Run: headless pygame with SDL's dummy video driver; simulated clock (each Clock.tick advances the game by its frame time, no real sleeping); random seed 0; keys injected as events and as key.get_pressed() state; no mouse input; restart key R tapped at the start of phases 3 and 4.
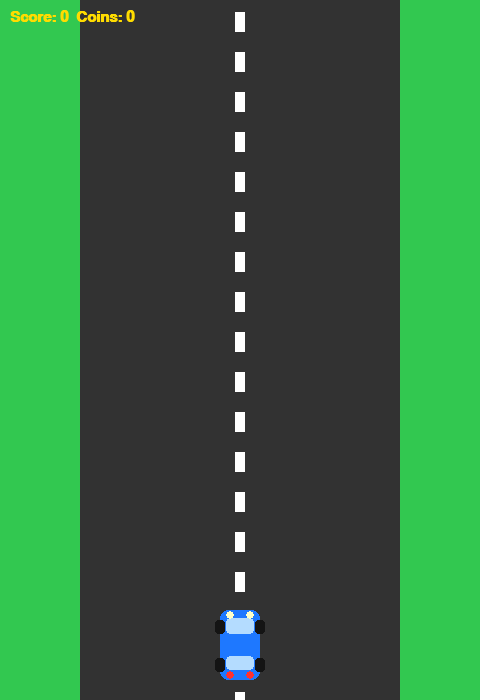
Frame 1 of 4 · flips 1–60 · no input
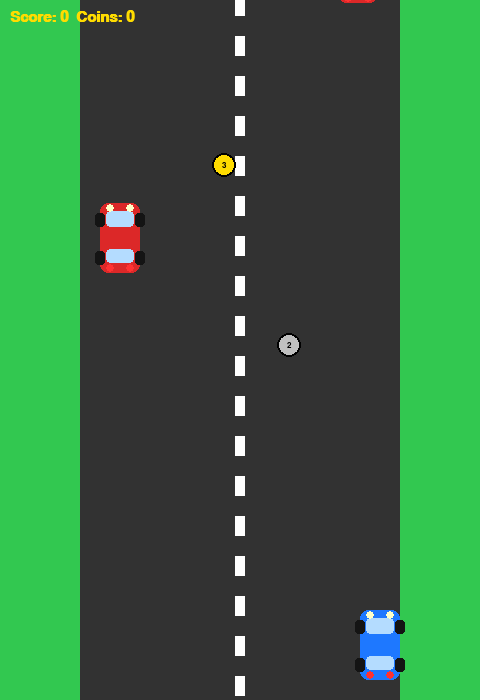
Frame 2 of 4 · flips 61–180 · tapped SPACE, RETURN · held RIGHT (→), D
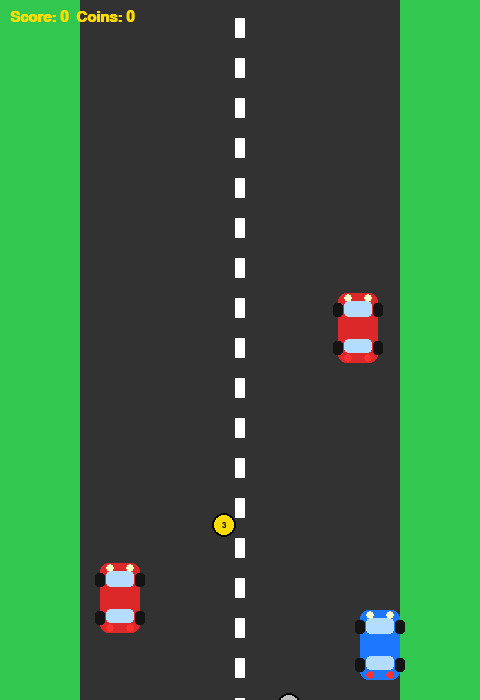
Frame 3 of 4 · flips 181–300 · tapped R · held DOWN (↓), S
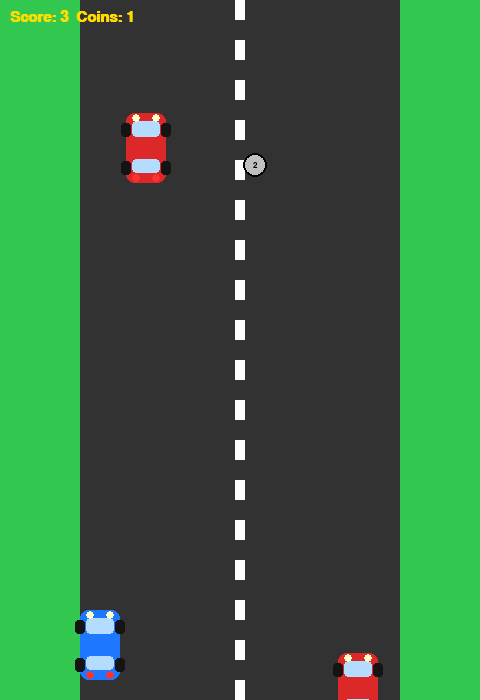
Frame 4 of 4 · flips 301–420 · tapped R · held LEFT (←), A, UP (↑), W

The pygame program that drew these frames:

import pygame, random, sys

# -------- Settings --------
W, H = 480, 700
ROAD = (80, 400)
SPD_STEP, SPD_INC = 5, 0.5

COLORS = {
    "BLUE": (30,120,255),
    "RED": (220,40,40),
    "GOLD": (255,220,0),
    "SILVER": (192,192,192)
}

COINS = [
    ("BRONZE", 1, (180,100,30), 60),
    ("SILVER", 2, COLORS["SILVER"], 30),      #Different coins 
    ("GOLD", 3, COLORS["GOLD"], 10)
]

pygame.init()
scr = pygame.display.set_mode((W, H))
clock = pygame.time.Clock()
fnt = pygame.font.SysFont("arial", 22, True)
big_fnt = pygame.font.SysFont("arial", 40, True)


class Car:
    def __init__(self, x, y, color):
        self.rect = pygame.Rect(x, y, 40, 70)
        self.color = color

    def draw(self, surf):
        # Body of machine
        pygame.draw.rect(surf, self.color, self.rect, border_radius=8)

        # стекла
        pygame.draw.rect(surf, (180,220,255), (self.rect.x+6, self.rect.y+8, 28,16), border_radius=4)
        pygame.draw.rect(surf, (180,220,255), (self.rect.x+6, self.rect.y+46, 28,14), border_radius=4)

        # фары
        pygame.draw.circle(surf, (255,255,200), (self.rect.x+10, self.rect.y+5), 4)
        pygame.draw.circle(surf, (255,255,200), (self.rect.x+30, self.rect.y+5), 4)

        # stop signal
        pygame.draw.circle(surf, (255,50,50), (self.rect.x+10, self.rect.y+65), 4)
        pygame.draw.circle(surf, (255,50,50), (self.rect.x+30, self.rect.y+65), 4)

        # wheels
        for dx, dy in [(-5,10), (35,10), (-5,48), (35,48)]:
            pygame.draw.rect(surf, (20,20,20), (self.rect.x+dx, self.rect.y+dy, 10,14), border_radius=3)

class Player(Car):
    def move(self, keys, speed):
        if (keys[pygame.K_LEFT] or keys[pygame.K_a]) and self.rect.left > ROAD[0]:
            self.rect.x -= speed
        if (keys[pygame.K_RIGHT] or keys[pygame.K_d]) and self.rect.right < ROAD[1]:
            self.rect.x += speed

class Coin:
    def __init__(self, speed, x):
        self.type = random.choices(COINS, weights=[c[3] for c in COINS])[0]
        self.val, self.color = self.type[1], self.type[2]
        self.rect = pygame.Rect(x, -30, 24, 24)
        self.speed = speed

    def draw(self, surf):
        pygame.draw.circle(surf, self.color, self.rect.center, 12)
        pygame.draw.circle(surf, (0,0,0), self.rect.center, 12, 2)
        txt = pygame.font.SysFont("arial", 12, True).render(str(self.val), True, (0,0,0))
        surf.blit(txt, txt.get_rect(center=self.rect.center))

# -------- checking the position --------
def is_position_free(x, objects, min_dist=60):
    for obj in objects:
        if abs(obj.rect.x - x) < min_dist:
            return False
    return True

# -------- reset --------
def reset_game():
    return Player(W//2-20, H-90, COLORS["BLUE"]), [], [], 0, 0, 3.0, 0, 0

player, enemies, coins, score, total_c, speed, frame, line_offset = reset_game()
game_over = False

# -------- main cycle--------
while True:
    scr.fill((50, 200, 80)) 

    # road 
    pygame.draw.rect(scr, (50,50,50), (ROAD[0], 0, ROAD[1]-ROAD[0], H))

    if not game_over:
        line_offset += speed
        if line_offset > 40:
            line_offset = 0

        for y in range(-40, H, 40):
            pygame.draw.rect(scr, (255,255,255),
                             ((ROAD[0]+ROAD[1])//2 - 5, y + line_offset, 10, 20))

    for ev in pygame.event.get():
        if ev.type == pygame.QUIT:
            pygame.quit()
            sys.exit()

        if game_over and ev.type == pygame.KEYDOWN:
            if ev.key == pygame.K_r:
                player, enemies, coins, score, total_c, speed, frame, line_offset = reset_game()
                game_over = False
            if ev.key == pygame.K_q:
                pygame.quit()
                sys.exit()

    if not game_over:
        frame += 1
        keys = pygame.key.get_pressed()
        player.move(keys, 5)

        # ---- spawn of enemy ----
        if frame % 90 == 0:
            for _ in range(10):
                x = random.randint(ROAD[0], ROAD[1]-40)
                if is_position_free(x, enemies + coins):
                    enemies.append(Car(x, -70, COLORS["RED"]))
                    break

        # ---- spawn of coins----
        if frame % 60 == 0:
            for _ in range(10):
                x = random.randint(ROAD[0], ROAD[1]-24)
                if is_position_free(x, enemies + coins):
                    coins.append(Coin(speed, x))
                    break

        # ---- enemy ----
        for e in enemies[:]:
            e.rect.y += speed
            e.draw(scr)
            if e.rect.colliderect(player.rect):
                game_over = True
            if e.rect.top > H:
                enemies.remove(e)

        # ---- coins ----
        for c in coins[:]:
            c.rect.y += speed
            c.draw(scr)
            if c.rect.colliderect(player.rect):
                score += c.val
                total_c += 1
                coins.remove(c)
                if total_c % SPD_STEP == 0:
                    speed += SPD_INC
            elif c.rect.top > H:
                coins.remove(c)

        player.draw(scr)

        scr.blit(fnt.render(f"Score: {score}  Coins: {total_c}", True, COLORS["GOLD"]), (10, 10))

    else:
        scr.blit(big_fnt.render("GAME OVER", True, (255,0,0)), (110, 250))
        scr.blit(fnt.render("Press R to Restart", True, (255,255,255)), (130, 320))
        scr.blit(fnt.render("Press Q to Quit", True, (255,255,255)), (140, 360))

    pygame.display.flip()
    clock.tick(60) 
